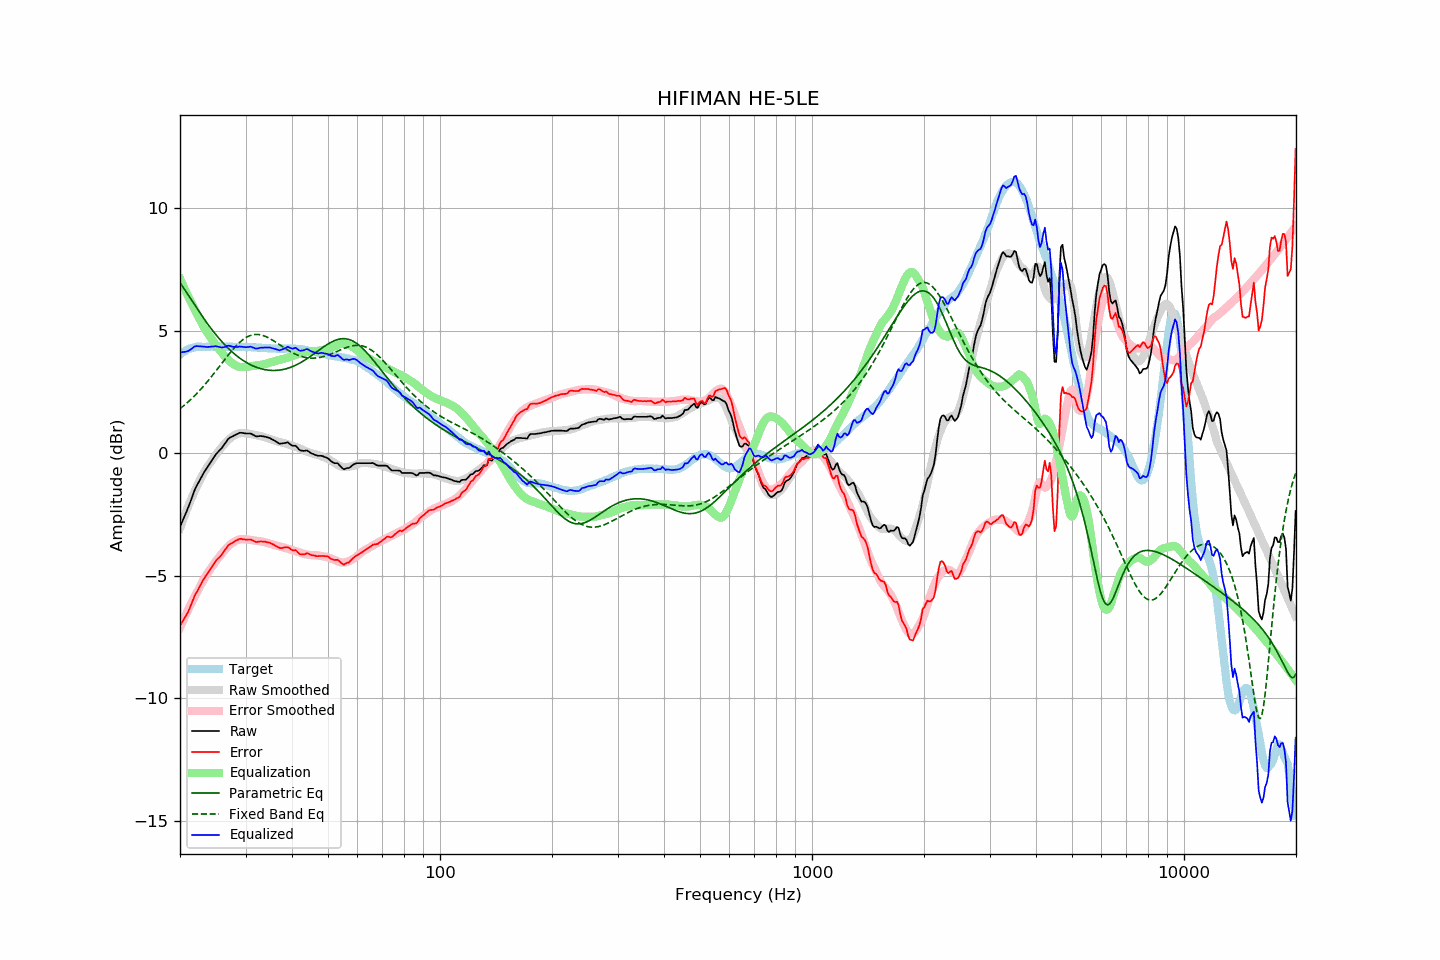

The table this chart was drawn from, first rows:
frequency, raw, error, smoothed, error_smoothed, equalization, parametric_eq, fixed_band_eq, equalized_raw, equalized_smoothed, target
20.00, -3.01, -7.03, -3.07, -7.12, 7.12, 6.95, 1.81, 4.11, 4.05, 4.02
20.20, -2.86, -6.93, -2.88, -6.97, 6.97, 6.86, 1.86, 4.11, 4.09, 4.07
20.40, -2.70, -6.82, -2.70, -6.83, 6.83, 6.76, 1.92, 4.13, 4.13, 4.12
20.61, -2.55, -6.71, -2.52, -6.68, 6.68, 6.66, 1.97, 4.13, 4.16, 4.15
20.81, -2.40, -6.60, -2.35, -6.54, 6.54, 6.56, 2.03, 4.14, 4.19, 4.21
21.02, -2.24, -6.48, -2.18, -6.40, 6.40, 6.46, 2.09, 4.16, 4.22, 4.24
21.23, -2.07, -6.33, -2.02, -6.27, 6.27, 6.36, 2.15, 4.20, 4.24, 4.26
21.44, -1.89, -6.17, -1.87, -6.13, 6.13, 6.26, 2.21, 4.25, 4.27, 4.28
21.66, -1.71, -6.02, -1.71, -6.00, 6.00, 6.16, 2.27, 4.29, 4.29, 4.30
21.87, -1.53, -5.84, -1.57, -5.87, 5.87, 6.06, 2.34, 4.35, 4.31, 4.31
22.09, -1.38, -5.71, -1.42, -5.75, 5.75, 5.96, 2.40, 4.37, 4.32, 4.33
22.31, -1.26, -5.60, -1.29, -5.62, 5.62, 5.86, 2.47, 4.36, 4.34, 4.34
22.54, -1.13, -5.48, -1.15, -5.49, 5.49, 5.76, 2.54, 4.36, 4.34, 4.34
22.76, -1.01, -5.35, -1.02, -5.36, 5.36, 5.67, 2.61, 4.36, 4.34, 4.34
22.99, -0.89, -5.22, -0.89, -5.24, 5.24, 5.57, 2.68, 4.35, 4.35, 4.33
23.22, -0.78, -5.11, -0.77, -5.12, 5.12, 5.47, 2.76, 4.34, 4.35, 4.33
23.45, -0.68, -5.01, -0.66, -5.01, 5.01, 5.38, 2.84, 4.33, 4.35, 4.33
23.69, -0.58, -4.93, -0.56, -4.91, 4.91, 5.29, 2.91, 4.33, 4.35, 4.34
23.92, -0.48, -4.82, -0.47, -4.81, 4.81, 5.20, 2.99, 4.34, 4.35, 4.34
24.16, -0.38, -4.72, -0.37, -4.72, 4.72, 5.11, 3.07, 4.34, 4.35, 4.34
24.40, -0.28, -4.63, -0.28, -4.63, 4.63, 5.03, 3.16, 4.35, 4.35, 4.35
24.65, -0.18, -4.52, -0.19, -4.53, 4.53, 4.94, 3.24, 4.35, 4.35, 4.34
24.89, -0.08, -4.42, -0.09, -4.44, 4.44, 4.86, 3.32, 4.36, 4.35, 4.34
25.14, 0.00, -4.34, -0.00, -4.35, 4.35, 4.78, 3.41, 4.35, 4.35, 4.34
25.39, 0.07, -4.28, 0.08, -4.26, 4.26, 4.70, 3.49, 4.34, 4.35, 4.35
25.65, 0.14, -4.21, 0.17, -4.18, 4.18, 4.62, 3.58, 4.32, 4.35, 4.35
25.91, 0.21, -4.14, 0.25, -4.10, 4.10, 4.55, 3.67, 4.31, 4.35, 4.34
26.16, 0.30, -4.04, 0.33, -4.02, 4.02, 4.48, 3.75, 4.32, 4.35, 4.34
26.43, 0.39, -3.96, 0.40, -3.94, 3.94, 4.41, 3.84, 4.33, 4.35, 4.34
26.69, 0.49, -3.85, 0.47, -3.87, 3.87, 4.34, 3.92, 4.36, 4.34, 4.34
26.96, 0.58, -3.76, 0.54, -3.80, 3.80, 4.28, 4.00, 4.38, 4.34, 4.34
27.23, 0.63, -3.71, 0.60, -3.74, 3.74, 4.21, 4.08, 4.37, 4.34, 4.34
27.50, 0.66, -3.68, 0.65, -3.69, 3.69, 4.15, 4.16, 4.35, 4.34, 4.34
27.77, 0.69, -3.64, 0.69, -3.65, 3.65, 4.10, 4.24, 4.34, 4.34, 4.33
28.05, 0.73, -3.60, 0.73, -3.60, 3.60, 4.04, 4.31, 4.33, 4.34, 4.33
28.33, 0.76, -3.56, 0.77, -3.57, 3.57, 3.99, 4.38, 4.33, 4.33, 4.32
28.62, 0.79, -3.53, 0.79, -3.54, 3.54, 3.93, 4.45, 4.33, 4.33, 4.32
28.90, 0.83, -3.50, 0.81, -3.52, 3.52, 3.88, 4.51, 4.35, 4.33, 4.33
29.19, 0.83, -3.49, 0.82, -3.51, 3.51, 3.84, 4.57, 4.34, 4.33, 4.32
29.48, 0.82, -3.51, 0.82, -3.51, 3.51, 3.79, 4.62, 4.33, 4.33, 4.33
29.78, 0.81, -3.51, 0.81, -3.51, 3.51, 3.75, 4.67, 4.32, 4.33, 4.32
30.08, 0.80, -3.53, 0.81, -3.52, 3.52, 3.71, 4.71, 4.32, 4.33, 4.33
30.38, 0.80, -3.52, 0.80, -3.53, 3.53, 3.67, 4.75, 4.33, 4.32, 4.32
30.68, 0.80, -3.52, 0.79, -3.53, 3.53, 3.64, 4.78, 4.33, 4.32, 4.32
30.99, 0.80, -3.52, 0.78, -3.54, 3.54, 3.60, 4.80, 4.34, 4.32, 4.32
31.30, 0.76, -3.55, 0.76, -3.55, 3.55, 3.57, 4.82, 4.32, 4.32, 4.31
31.61, 0.73, -3.58, 0.75, -3.57, 3.57, 3.54, 4.83, 4.30, 4.32, 4.31
31.93, 0.69, -3.62, 0.74, -3.58, 3.58, 3.52, 4.84, 4.27, 4.31, 4.31
32.24, 0.68, -3.62, 0.72, -3.58, 3.58, 3.49, 4.84, 4.27, 4.31, 4.30
32.57, 0.69, -3.61, 0.71, -3.59, 3.59, 3.47, 4.84, 4.28, 4.30, 4.30
32.89, 0.70, -3.60, 0.70, -3.60, 3.60, 3.45, 4.83, 4.30, 4.30, 4.30
33.22, 0.69, -3.60, 0.69, -3.61, 3.61, 3.43, 4.81, 4.30, 4.30, 4.29
33.55, 0.68, -3.61, 0.67, -3.62, 3.62, 3.42, 4.79, 4.30, 4.29, 4.29
33.89, 0.67, -3.61, 0.65, -3.64, 3.64, 3.40, 4.77, 4.31, 4.29, 4.28
34.23, 0.65, -3.63, 0.62, -3.66, 3.66, 3.39, 4.74, 4.31, 4.28, 4.28
34.57, 0.63, -3.64, 0.60, -3.68, 3.68, 3.38, 4.70, 4.31, 4.28, 4.27
34.92, 0.61, -3.66, 0.58, -3.70, 3.70, 3.38, 4.67, 4.31, 4.27, 4.27
35.27, 0.57, -3.69, 0.55, -3.71, 3.71, 3.37, 4.63, 4.29, 4.27, 4.26
35.62, 0.54, -3.72, 0.54, -3.73, 3.73, 3.37, 4.59, 4.27, 4.27, 4.26
35.97, 0.50, -3.76, 0.51, -3.75, 3.75, 3.37, 4.55, 4.25, 4.27, 4.26
... 635 more rows
